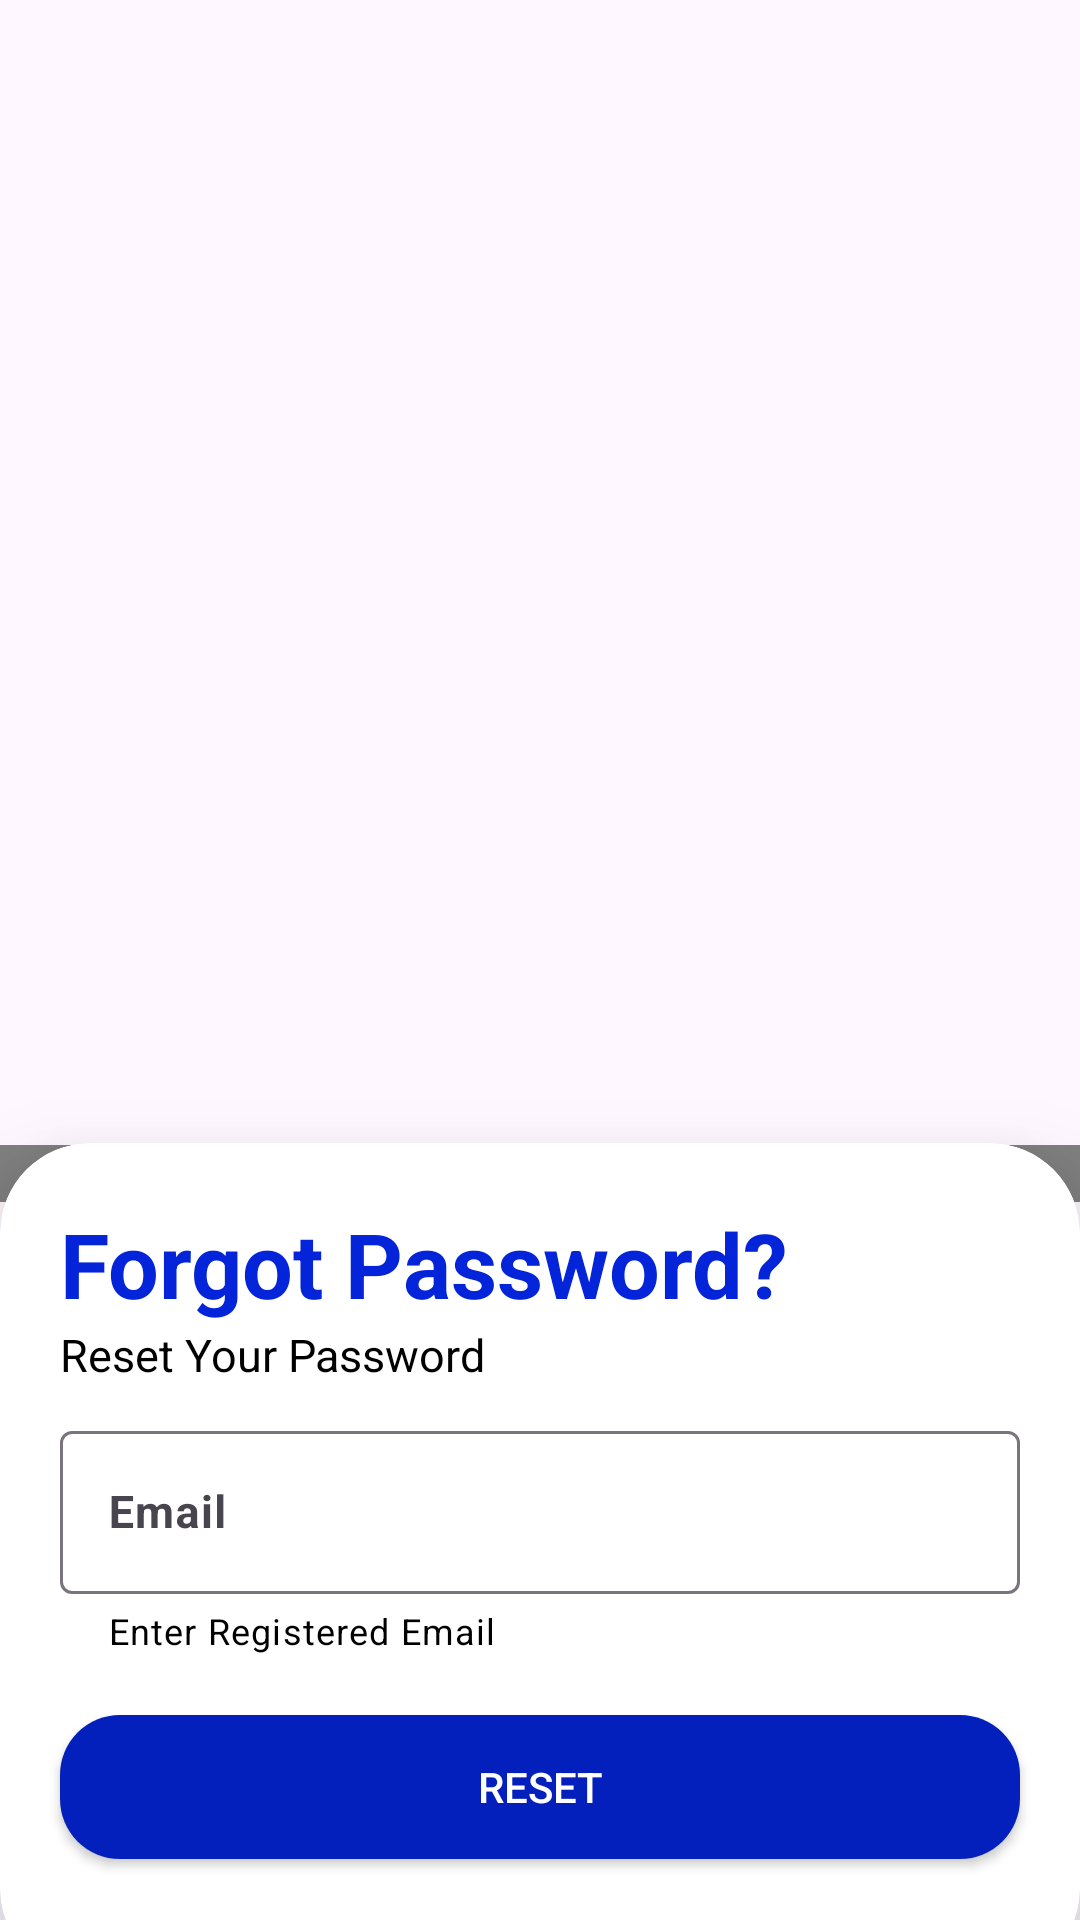

Produce the Android XML layout that renders to this screen, including the resource entries it uses.
<!-- AndroidManifest.xml: application theme Theme.NssGit -->
<!-- res/layout/activity_user_forgotpassword_page.xml -->
<?xml version="1.0" encoding="utf-8"?>
<RelativeLayout xmlns:android="http://schemas.android.com/apk/res/android"
    xmlns:app="http://schemas.android.com/apk/res-auto"
    xmlns:tools="http://schemas.android.com/tools"
    android:layout_width="match_parent"
    android:layout_height="match_parent"
    tools:context=".User_Forgotpassword_page">
    <RelativeLayout
        android:layout_width="match_parent"
        android:layout_height="match_parent">

  <com.airbnb.lottie.LottieAnimationView
      android:layout_width="match_parent"
      android:layout_height="wrap_content"
      android:layout_above="@id/cardview_forgot"
      app:lottie_rawRes="@raw/forgot_animation"
      app:lottie_loop="true"
      android:layout_marginBottom="-20dp"
      android:background="@color/default_theme"
      app:lottie_autoPlay="true"/>
    <androidx.cardview.widget.CardView
        android:layout_width="match_parent"
        android:layout_height="wrap_content"
        app:cardPreventCornerOverlap="false"
        app:cardElevation="20dp"
        app:cardCornerRadius="30dp"
        android:id="@+id/cardview_forgot"
        android:layout_marginBottom="-20dp"
        android:layout_alignParentBottom="true">



<androidx.appcompat.widget.LinearLayoutCompat
    android:layout_width="match_parent"
    android:layout_height="wrap_content"
    android:orientation="vertical">
    <TextView
        android:layout_width="match_parent"
        android:layout_height="wrap_content"
        android:textColor="#0424DA"
        android:layout_marginTop="20dp"
        android:text="Forgot Password?"
        android:layout_marginStart="20dp"
        android:textStyle="bold"
        android:textSize="30sp"
        />
<TextView
    android:layout_width="match_parent"
    android:layout_height="wrap_content"
    android:layout_marginStart="20dp"
    android:text="Reset Your Password"
    android:textStyle="normal"
    android:textColor="@color/black"
    android:textSize="15sp"
    android:layout_marginBottom="10dp"
    android:textAlignment="textStart"
    />

    <com.google.android.material.textfield.TextInputLayout
        android:layout_width="match_parent"
        android:layout_height="wrap_content"
        android:layout_marginRight="20dp"
        android:layout_marginLeft="20dp"
        app:helperText="Enter Registered Email"
        app:helperTextEnabled="true"
        app:helperTextTextColor="@color/black"
        style="@style/ThemeOverlay.Material3.AutoCompleteTextView.OutlinedBox">
        <com.google.android.material.textfield.TextInputEditText
            android:layout_width="match_parent"
            android:layout_height="wrap_content"
            android:hint="Email"
            android:inputType="textEmailAddress"
            android:textStyle="bold"
            android:drawableEnd="@drawable/baseline_email_24"
            android:textSize="15sp"
            android:id="@+id/forgot_email"
            />

    </com.google.android.material.textfield.TextInputLayout>

            <androidx.appcompat.widget.AppCompatButton
                android:layout_width="match_parent"
                android:layout_height="wrap_content"
                android:background="@drawable/signin_btn_background"
                android:layout_marginStart="20dp"
                android:layout_marginEnd="20dp"
                android:layout_marginBottom="40dp"
                android:layout_marginTop="20dp"
                android:text="Reset"
                android:textColor="@color/white"
                android:id="@+id/reset_forgot">

            </androidx.appcompat.widget.AppCompatButton>
</androidx.appcompat.widget.LinearLayoutCompat>
    </androidx.cardview.widget.CardView>
    </RelativeLayout>
</RelativeLayout>
<!-- resources referenced by this layout -->
<resources>
  <color name="black">#FF000000</color>
  <color name="default_theme">#FF5F1F</color>
  <color name="white">#FFFFFFFF</color>
  <!-- drawable signin_btn_background (drawable) -->
  <?xml version="1.0" encoding="utf-8"?>
  <shape xmlns:android="http://schemas.android.com/apk/res/android">
   <corners android:radius="20dp">
   </corners>
      <solid android:color="#0320BD"/>
  </shape>
  <style name="Theme.NssGit" parent="Base.Theme.NssGit" />
  <style name="Base.Theme.NssGit" parent="Theme.Material3.Light.NoActionBar">
          
          
  
          <item name="colorPrimary">@color/default_theme</item>
      </style>
</resources>
